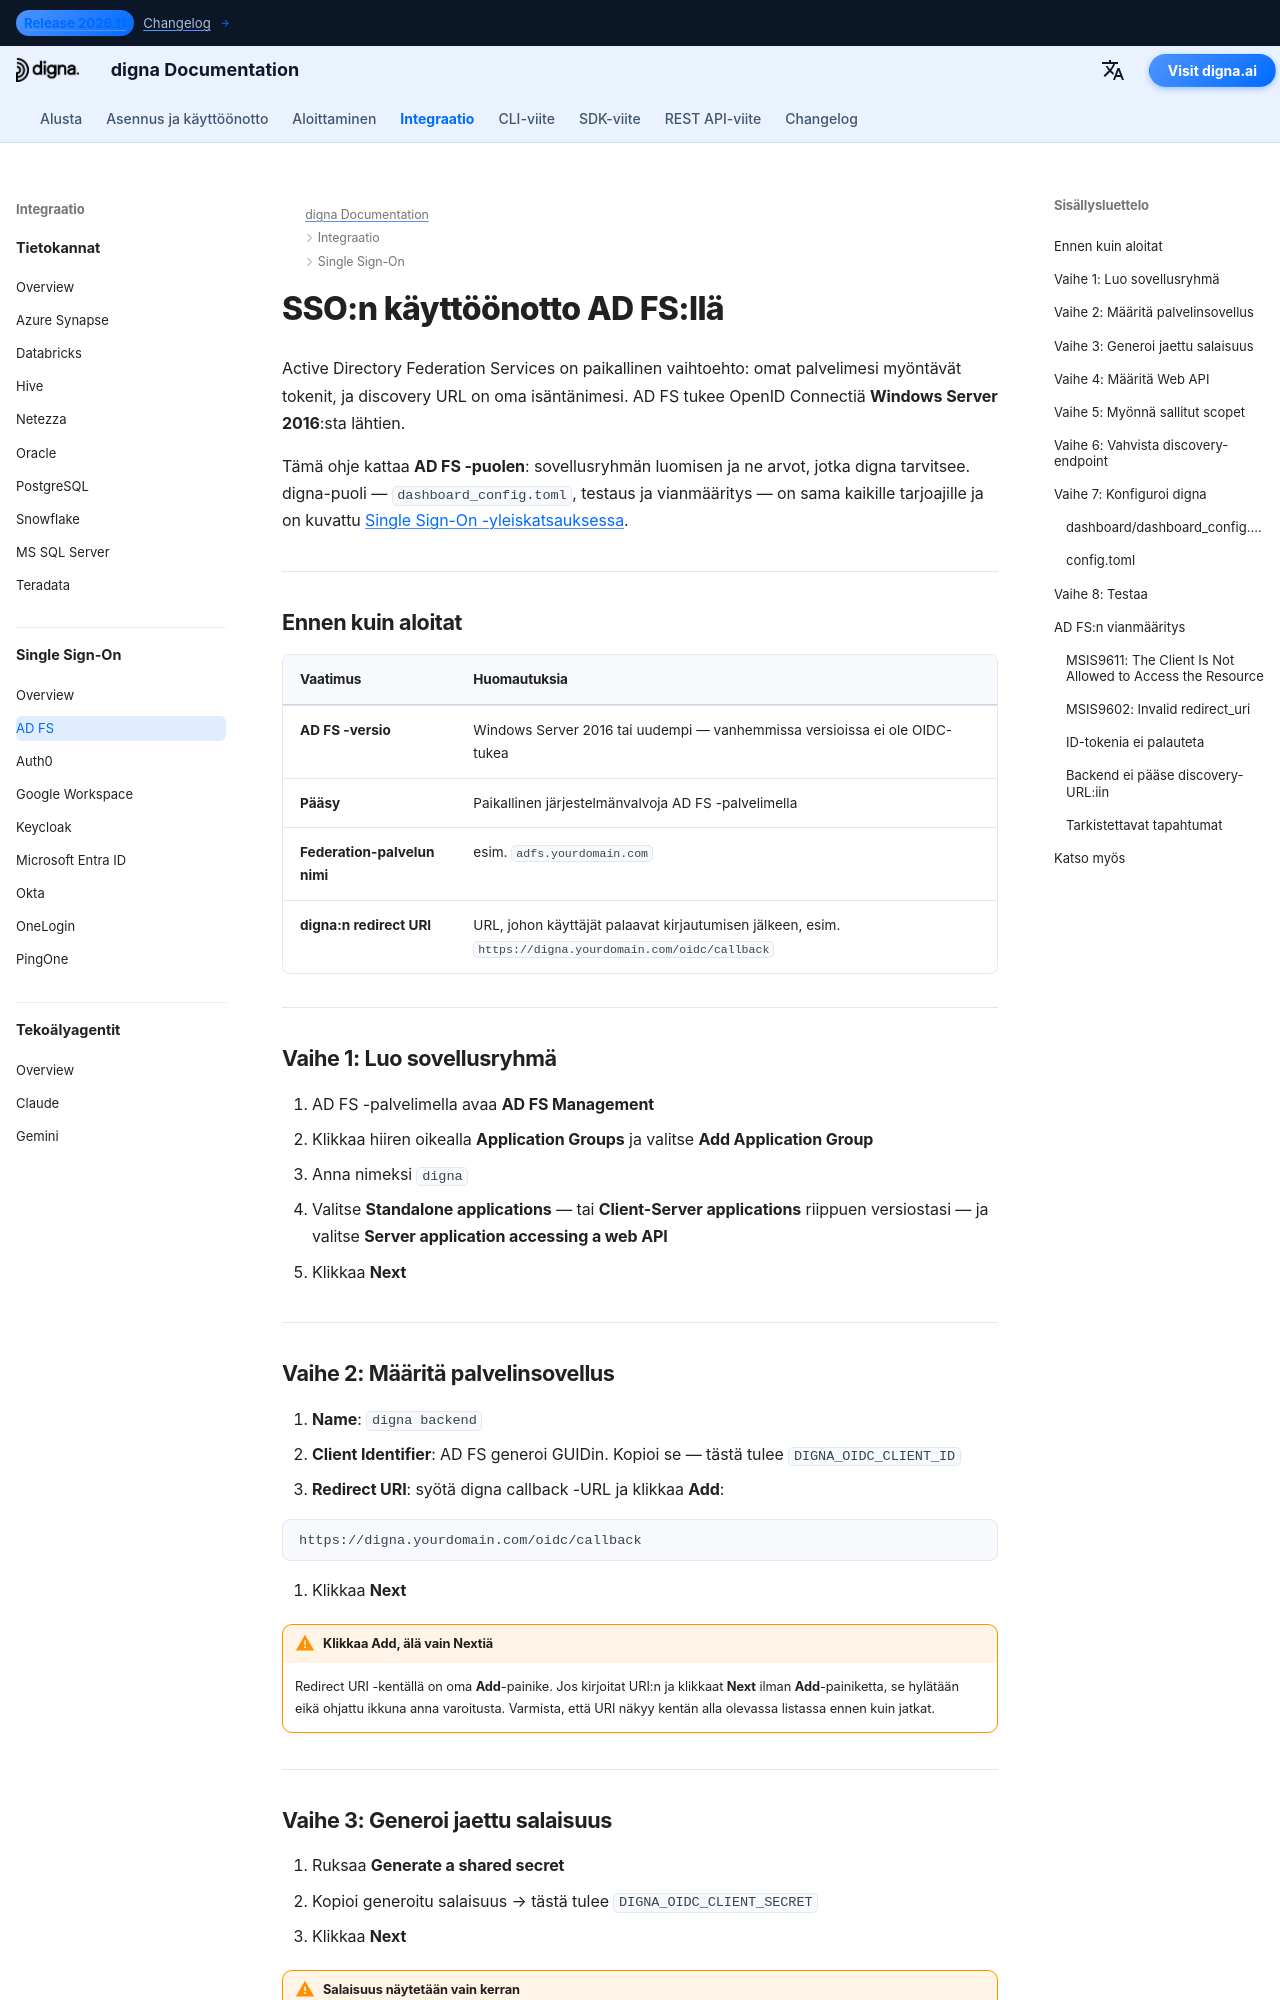

repository: dignaai/digna-docs · page: fi/sso/adfs_sso_guide/index.html · generator: mkdocs

---
title: AD FS SSO – Single Sign-On -integraatio | digna-dokumentaatio
description: Konfiguroi Single Sign-On dignalle Active Directory Federation Servicesin avulla käyttäen OpenID Connectiä — sovellusryhmä, palvelinsovellus, jaettu salaisuus, sallitut scopet ja vastaava digna-konfiguraatio.
image: /assets/logo_square.png
keywords: digna sso, adfs sso, active directory federation services, adfs oidc, sovellusryhmä, openid connect, paikallinen identiteetin tarjoaja
---

# SSO:n käyttöönotto AD FS:llä

Active Directory Federation Services on paikallinen vaihtoehto: omat palvelimesi myöntävät tokenit, ja discovery URL on oma isäntänimesi. AD FS tukee OpenID Connectiä **Windows Server 2016**:sta lähtien.

Tämä ohje kattaa **AD FS -puolen**: sovellusryhmän luomisen ja ne arvot, jotka digna tarvitsee. digna-puoli — `dashboard_config.toml`, testaus ja vianmääritys — on sama kaikille tarjoajille ja on kuvattu [Single Sign-On -yleiskatsauksessa](overview.md).

---

## Ennen kuin aloitat

| Vaatimus | Huomautuksia |
|---|---|
| **AD FS -versio** | Windows Server 2016 tai uudempi — vanhemmissa versioissa ei ole OIDC-tukea |
| **Pääsy** | Paikallinen järjestelmänvalvoja AD FS -palvelimella |
| **Federation-palvelun nimi** | esim. `adfs.yourdomain.com` |
| **digna:n redirect URI** | URL, johon käyttäjät palaavat kirjautumisen jälkeen, esim. `https://digna.yourdomain.com/oidc/callback` |

---

## Vaihe 1: Luo sovellusryhmä

1. AD FS -palvelimella avaa **AD FS Management**
2. Klikkaa hiiren oikealla **Application Groups** ja valitse **Add Application Group**
3. Anna nimeksi `digna`
4. Valitse **Standalone applications** — tai **Client-Server applications** riippuen versiostasi — ja valitse **Server application accessing a web API**
5. Klikkaa **Next**

---
